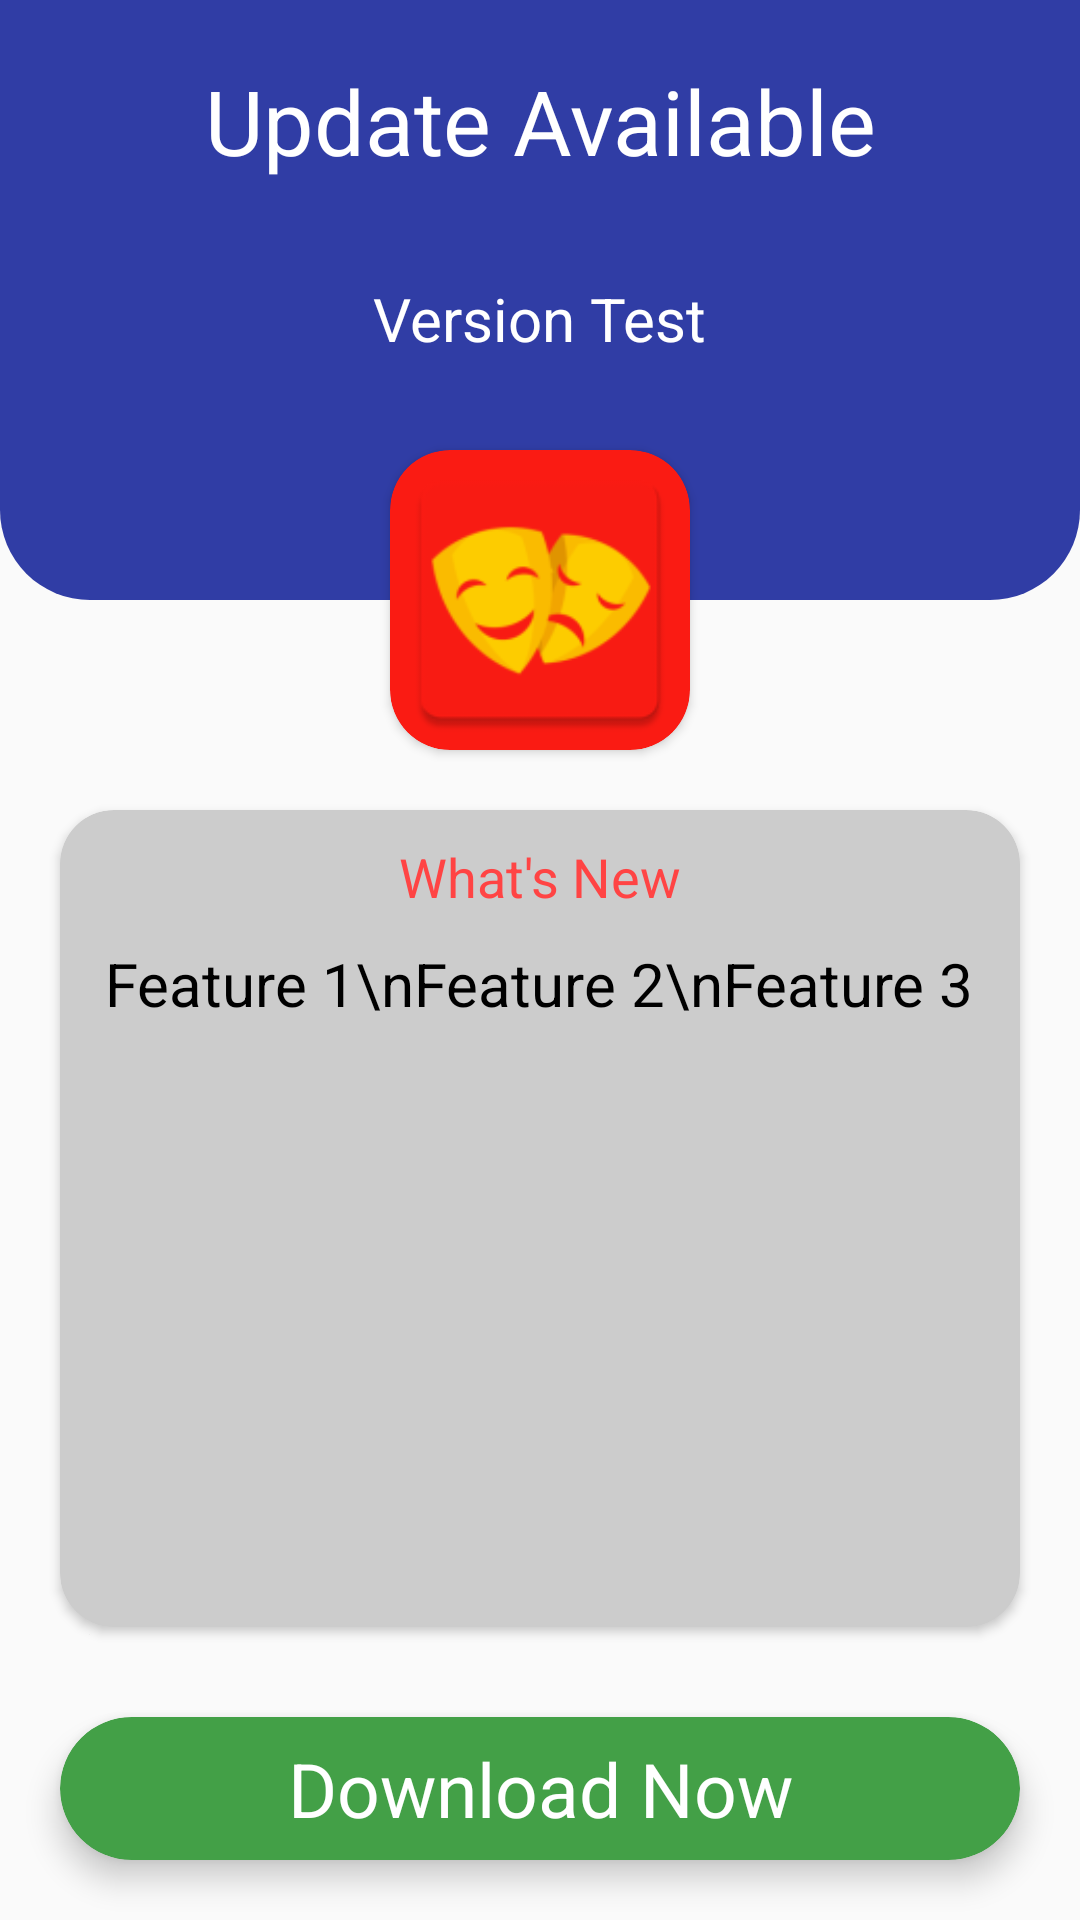

Reconstruct the res/layout file that produces this screen, plus the resources it refers to.
<!-- AndroidManifest.xml: activity theme Theme.AppCompat.Light.NoActionBar -->
<!-- res/layout/activity_updater.xml -->
<?xml version="1.0" encoding="utf-8"?>
<RelativeLayout xmlns:android="http://schemas.android.com/apk/res/android"
    xmlns:app="http://schemas.android.com/apk/res-auto"
    xmlns:tools="http://schemas.android.com/tools"
    android:layout_width="match_parent"
    android:layout_height="match_parent"
    tools:context=".UpdaterActivity"
    android:id="@+id/update_activity">

    <View
        android:layout_width="match_parent"
        android:layout_height="200dp"
        android:background="@drawable/bg_purple" />
    <TextView
        android:layout_width="match_parent"
        android:layout_height="wrap_content"
        android:textAlignment="center"
        android:textSize="30sp"
        android:text="Update Available"
        android:textColor="@android:color/white"
        android:layout_marginTop="20dp"
        android:id="@+id/header_text"/>
    <TextView
        android:layout_width="wrap_content"
        android:layout_height="wrap_content"
        android:textSize="20sp"
        android:textColor="@android:color/white"
        android:layout_centerHorizontal="true"
        android:layout_above="@id/app_icon"
        android:id="@+id/version"
        android:layout_marginBottom="-120dp"
        android:text="Version Test"/>

    <androidx.cardview.widget.CardView
        android:id="@+id/app_icon"
        android:layout_width="wrap_content"
        android:layout_height="wrap_content"
        android:layout_centerHorizontal="true"
        android:layout_marginTop="150dp"
        app:cardBackgroundColor="@color/ic_launcher_background"
        app:cardCornerRadius="20dp">

        <RelativeLayout
            android:layout_width="wrap_content"
            android:layout_height="wrap_content">

            <ImageView
                android:layout_width="100dp"
                android:layout_height="100dp"
                android:layout_centerHorizontal="true"
                android:src="@mipmap/ic_launcher" />
        </RelativeLayout>
    </androidx.cardview.widget.CardView>
    <androidx.cardview.widget.CardView
        android:layout_width="match_parent"
        android:layout_height="match_parent"
        android:layout_below="@id/app_icon"
        android:layout_above="@id/now"
        android:layout_marginStart="20dp"
        android:layout_marginTop="20dp"
        android:layout_marginEnd="20dp"
        android:layout_marginBottom="10dp"
        app:cardCornerRadius="18dp"
        app:cardBackgroundColor="#CCCCCC"
        android:id="@+id/changelog_card">
        <RelativeLayout
            android:layout_width="match_parent"
            android:layout_height="match_parent">
            <TextView
                android:layout_width="wrap_content"
                android:layout_height="wrap_content"
                android:layout_centerHorizontal="true"
                android:layout_margin="10dp"
                android:textSize="18sp"
                android:text="What's New"
                android:id="@+id/whats_new"
                android:textColor="@android:color/holo_red_light"/>
            <ScrollView
                android:layout_width="match_parent"
                android:layout_height="match_parent"
                android:layout_marginBottom="15dp"
                android:layout_marginStart="15dp"
                android:layout_marginEnd="15dp"
                android:layout_below="@id/whats_new">
                <TextView
                    android:layout_width="match_parent"
                    android:layout_height="wrap_content"
                    android:id="@+id/changelog_text"
                    android:textSize="20sp"
                    android:lineSpacingExtra="3dp"
                    android:textColor="@android:color/black"
                    android:text="Feature 1\nFeature 2\nFeature 3 "/>
            </ScrollView>
        </RelativeLayout>
    </androidx.cardview.widget.CardView>
    <androidx.cardview.widget.CardView
        android:layout_width="match_parent"
        android:layout_height="wrap_content"
        android:id="@+id/now"
        android:layout_alignParentBottom="true"
        android:layout_margin="20dp"
        app:cardCornerRadius="25dp"
        android:layout_centerHorizontal="true"
        app:cardBackgroundColor="#43A047"
        app:cardElevation="6dp"
        android:onClick="downloadNow"
        android:clickable="true"
        android:focusable="true"
        android:foreground="@drawable/selectable_background"
        android:visibility="visible">
        <TextView
            android:layout_width="match_parent"
            android:layout_height="wrap_content"
            android:layout_margin="7dp"
            android:textAlignment="center"
            android:textColor="@android:color/white"
            android:textSize="25sp"
            android:text="Download Now"/>
    </androidx.cardview.widget.CardView>
    <androidx.cardview.widget.CardView
        android:layout_width="match_parent"
        android:layout_height="wrap_content"
        android:layout_alignTop="@id/now"
        android:layout_alignBottom="@id/now"
        android:layout_alignStart="@id/now"
        android:layout_alignEnd="@id/now"
        app:cardCornerRadius="25dp"
        android:id="@+id/progress_card"
        android:visibility="gone"
        app:cardBackgroundColor="#363636">
        <RelativeLayout
            android:layout_width="match_parent"
            android:layout_height="match_parent">
            <ProgressBar
                android:layout_width="match_parent"
                android:layout_height="match_parent"
                android:layout_centerHorizontal="true"
                android:layout_marginBottom="20dp"
                android:scaleY="100"
                style="@style/Widget.AppCompat.ProgressBar.Horizontal"
                android:progressTint="@android:color/holo_red_light"
                android:progressBackgroundTint="#00FFFFFF"
                android:id="@+id/load_download"/>
            <TextView
                android:layout_width="wrap_content"
                android:layout_height="wrap_content"
                android:layout_centerInParent="true"
                android:id="@+id/text_progress"
                android:text="Getting update info..."
                android:textColor="@android:color/white"
                android:textSize="20sp" />
        </RelativeLayout>
    </androidx.cardview.widget.CardView>
</RelativeLayout>
<!-- resources referenced by this layout -->
<resources>
  <color name="ic_launcher_background">#FA1B13</color>
  <!-- drawable bg_purple (drawable) -->
  <?xml version="1.0" encoding="utf-8"?>
  <shape xmlns:android="http://schemas.android.com/apk/res/android">
      <solid
          android:color="#303DA5"/>
      <corners
          android:bottomLeftRadius="30dp"
          android:bottomRightRadius="30dp"/>
  </shape>
  <!-- drawable selectable_background (drawable) -->
  <?xml version="1.0" encoding="utf-8"?>
  <selector xmlns:android="http://schemas.android.com/apk/res/android">
      <item android:state_focused="true"
          android:drawable="@drawable/borders"/>
  
  </selector>
  <!-- mipmap ic_launcher: png bitmap (drawable, 13549 bytes) -->
  <!-- drawable borders (drawable) -->
  <?xml version="1.0" encoding="utf-8"?>
  <shape xmlns:android="http://schemas.android.com/apk/res/android">
      <stroke
          android:width="5dp"
          android:color="#FFCA2B"/>
  </shape>
</resources>
